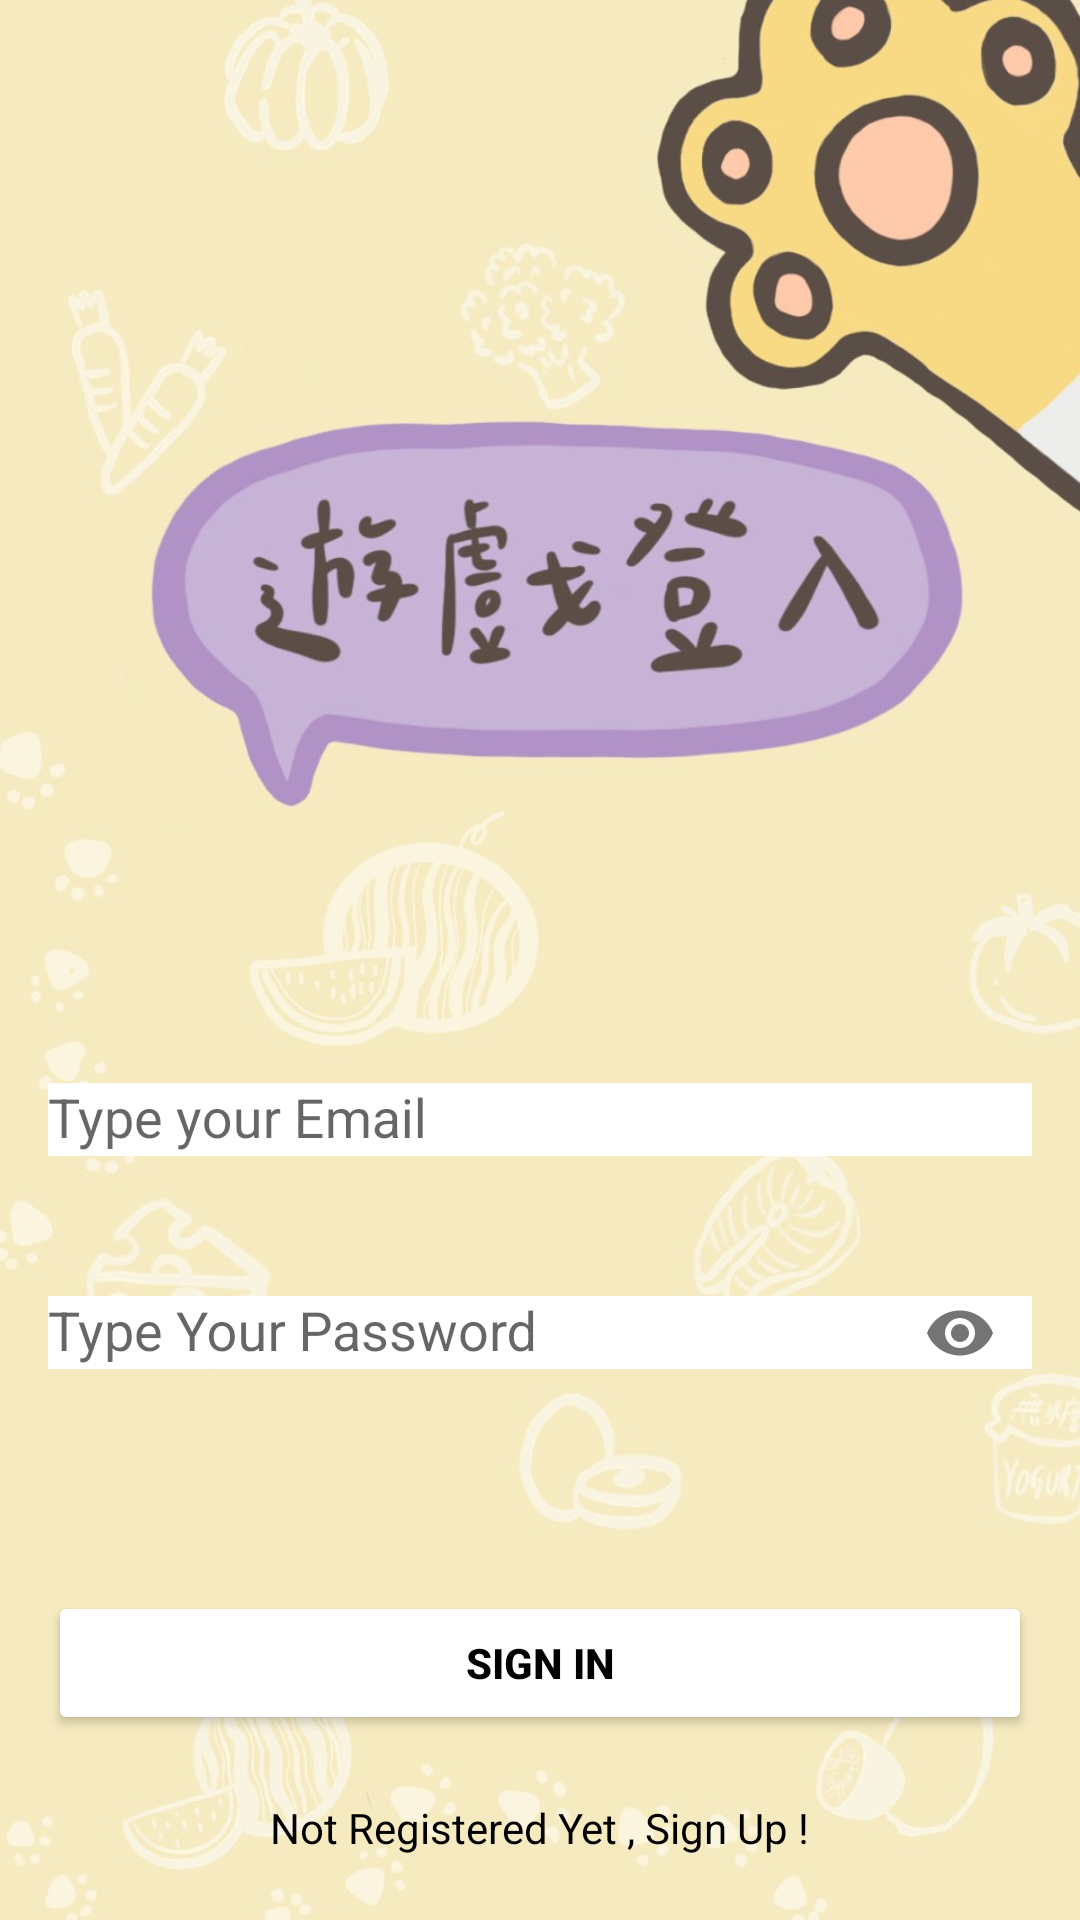

Layout XML and referenced resources for this Android screen:
<!-- AndroidManifest.xml: application theme Theme.Design.Light.NoActionBar -->
<!-- res/layout/activity_sign_in.xml -->
<?xml version="1.0" encoding="utf-8"?>
<androidx.constraintlayout.widget.ConstraintLayout xmlns:android="http://schemas.android.com/apk/res/android"
    xmlns:app="http://schemas.android.com/apk/res-auto"
    xmlns:tools="http://schemas.android.com/tools"
    android:layout_width="match_parent"
    android:layout_height="match_parent"
    android:background="@drawable/fi"
    tools:context=".SignInActivity">


    <com.google.android.material.textfield.TextInputLayout
        android:id="@+id/emailLayout"
        android:layout_width="match_parent"
        android:layout_height="wrap_content"
        android:layout_marginHorizontal="16dp"
        android:layout_marginTop="350dp"
        app:layout_constraintEnd_toEndOf="parent"
        app:layout_constraintHorizontal_bias="0.5"
        app:layout_constraintStart_toStartOf="parent"
        app:layout_constraintTop_toTopOf="parent">

        <com.google.android.material.textfield.TextInputEditText
            android:id="@+id/emailEt"
            android:layout_width="match_parent"
            android:layout_height="wrap_content"
            android:background="@color/white"
            android:hint="Type your Email"
            android:inputType="textEmailAddress" />
    </com.google.android.material.textfield.TextInputLayout>

    <com.google.android.material.textfield.TextInputLayout
        android:id="@+id/passwordLayout"
        android:layout_width="match_parent"
        android:layout_height="wrap_content"
        android:layout_marginHorizontal="16dp"
        android:layout_marginTop="24dp"
        app:layout_constraintEnd_toEndOf="parent"
        app:layout_constraintHorizontal_bias="0.5"
        app:layout_constraintStart_toStartOf="parent"
        app:layout_constraintTop_toBottomOf="@id/emailLayout"
        app:passwordToggleEnabled="true">

        <com.google.android.material.textfield.TextInputEditText
            android:id="@+id/passET"
            android:layout_width="match_parent"
            android:layout_height="wrap_content"
            android:background="@color/white"
            android:hint="Type Your Password"
            android:inputType="textPassword" />
    </com.google.android.material.textfield.TextInputLayout>

    <androidx.appcompat.widget.AppCompatButton
        android:id="@+id/button"
        android:layout_width="0dp"
        android:layout_height="wrap_content"
        android:layout_marginHorizontal="16dp"
        android:backgroundTint="@color/white"
        android:text="Sign In"
        android:textColor="@color/black"
        android:textStyle="bold"
        app:layout_constraintBottom_toBottomOf="parent"
        app:layout_constraintEnd_toEndOf="parent"
        app:layout_constraintHorizontal_bias="0.5"
        app:layout_constraintStart_toStartOf="parent"
        app:layout_constraintTop_toBottomOf="@+id/passwordLayout" />

    <TextView
        android:id="@+id/textView"
        android:layout_width="wrap_content"
        android:layout_height="wrap_content"
        android:textColor="@color/black"
        android:text="Not Registered Yet , Sign Up !"
        app:layout_constraintBottom_toBottomOf="parent"
        app:layout_constraintEnd_toEndOf="parent"
        app:layout_constraintHorizontal_bias="0.5"
        app:layout_constraintStart_toStartOf="parent"
        app:layout_constraintTop_toBottomOf="@+id/button" />

</androidx.constraintlayout.widget.ConstraintLayout>
<!-- resources referenced by this layout -->
<resources>
  <!-- drawable fi: jpg bitmap (drawable, 96749 bytes) -->
  <!-- not gathered from this repository: default colours our renderer supplied (Android Studio template values) -->
  <color name="black">#FF000000</color>
  <color name="white">#FFFFFFFF</color>
</resources>
